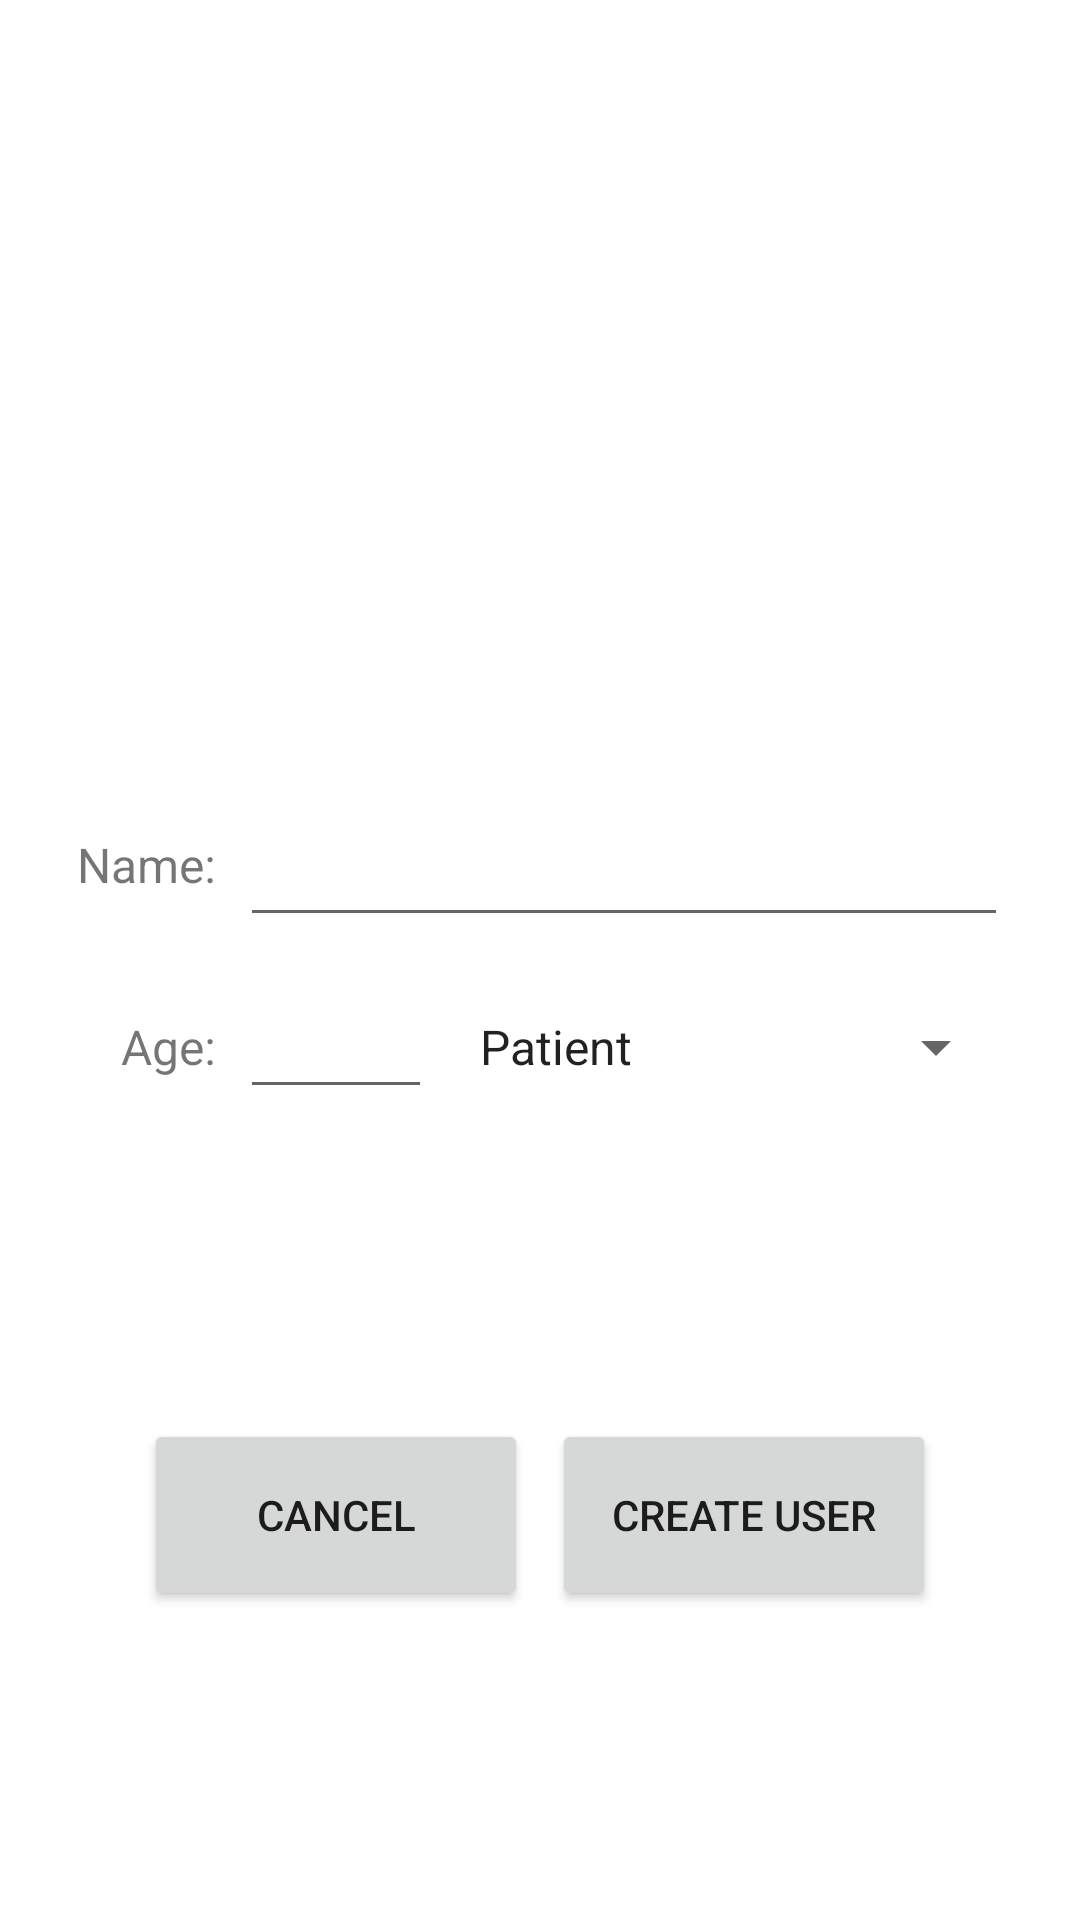

Android layout source for this screen:
<!-- AndroidManifest.xml: application theme Theme.ActiviBoost -->
<!-- res/layout/activity_sign_up_details.xml -->
<?xml version="1.0" encoding="utf-8"?>
<androidx.constraintlayout.widget.ConstraintLayout xmlns:android="http://schemas.android.com/apk/res/android"
    xmlns:app="http://schemas.android.com/apk/res-auto"
    xmlns:tools="http://schemas.android.com/tools"
    android:layout_width="match_parent"
    android:layout_height="match_parent"
    tools:context=".ui.shared.login.signupdetails.SignUpDetailsActivity">

    <Button
        android:id="@+id/btnCancel"
        android:layout_width="128dp"
        android:layout_height="64dp"
        android:layout_marginStart="48dp"
        android:text="@string/cancel"
        app:layout_constraintBottom_toBottomOf="parent"
        app:layout_constraintStart_toStartOf="parent"
        app:layout_constraintTop_toBottomOf="@+id/txtAge" />

    <Button
        android:id="@+id/btnCreate"
        android:layout_width="128dp"
        android:layout_height="64dp"
        android:layout_marginEnd="48dp"
        android:text="@string/create_user"
        app:layout_constraintBottom_toBottomOf="parent"
        app:layout_constraintEnd_toEndOf="parent"
        app:layout_constraintTop_toBottomOf="@+id/txtAge" />

    <EditText
        android:id="@+id/txtName"
        android:layout_width="256dp"
        android:layout_height="48dp"
        android:layout_marginEnd="24dp"
        android:layout_marginBottom="8dp"
        android:ems="10"
        android:gravity="left"
        android:inputType="textEmailAddress"
        android:maxLength="16"
        android:maxLines="1"
        app:layout_constraintBottom_toTopOf="@+id/guideline6"
        app:layout_constraintEnd_toEndOf="parent" />

    <TextView
        android:id="@+id/lblName"
        android:layout_width="0dp"
        android:layout_height="0dp"
        android:layout_marginStart="24dp"
        android:layout_marginEnd="8dp"
        android:gravity="right|center_vertical"
        android:text="@string/name"
        android:textSize="16sp"
        app:layout_constraintBottom_toBottomOf="@+id/txtName"
        app:layout_constraintEnd_toStartOf="@+id/txtName"
        app:layout_constraintStart_toStartOf="parent"
        app:layout_constraintTop_toTopOf="@+id/txtName" />

    <TextView
        android:id="@+id/lblAge"
        android:layout_width="0dp"
        android:layout_height="0dp"
        android:layout_marginStart="24dp"
        android:gravity="right|center_vertical"
        android:text="@string/age"
        android:textSize="16sp"
        app:layout_constraintBottom_toBottomOf="@+id/txtAge"
        app:layout_constraintEnd_toEndOf="@+id/lblName"
        app:layout_constraintStart_toStartOf="parent"
        app:layout_constraintTop_toTopOf="@+id/txtAge" />

    <androidx.constraintlayout.widget.Guideline
        android:id="@+id/guideline6"
        android:layout_width="wrap_content"
        android:layout_height="wrap_content"
        android:orientation="horizontal"
        app:layout_constraintGuide_percent="0.50063694" />

    <EditText
        android:id="@+id/txtAge"
        android:layout_width="64dp"
        android:layout_height="wrap_content"
        android:layout_marginTop="8dp"
        android:ems="10"
        android:gravity="left"
        android:inputType="number"
        android:maxLength="3"
        android:maxLines="1"
        app:layout_constraintStart_toStartOf="@+id/txtName"
        app:layout_constraintTop_toTopOf="@+id/guideline6" />

    <Spinner
        android:id="@+id/spinnerUserType"
        android:layout_width="0dp"
        android:layout_height="0dp"
        android:layout_marginStart="8dp"
        android:layout_marginEnd="24dp"
        android:entries="@array/user_types"
        app:layout_constraintBottom_toBottomOf="@+id/txtAge"
        app:layout_constraintEnd_toEndOf="parent"
        app:layout_constraintStart_toEndOf="@+id/txtAge"
        app:layout_constraintTop_toTopOf="@+id/txtAge" />

</androidx.constraintlayout.widget.ConstraintLayout>
<!-- resources referenced by this layout -->
<resources>
  <string-array name="user_types">
          <item>Patient</item>
          <item>Caregiver</item>
      </string-array>
  <string name="age">Age:</string>
  <string name="cancel">Cancel</string>
  <string name="create_user">Create User</string>
  <string name="name">Name:</string>
  <style name="Theme.ActiviBoost" parent="Theme.MaterialComponents.DayNight.DarkActionBar">
          
          <item name="colorPrimary">#A5D6A7</item>
          <item name="colorPrimaryVariant">#9CCC65</item>
          <item name="colorOnPrimary">@color/white</item>
          
          <item name="colorSecondary">#DCE775</item>
          <item name="colorSecondaryVariant">@color/teal_700</item>
          <item name="colorOnSecondary">@color/black</item>
          
          <item name="android:statusBarColor" tools:targetApi="l">?attr/colorPrimaryVariant</item>
          
      </style>
  <color name="white">#FFFFFFFF</color>
  <color name="teal_700">#FF018786</color>
  <color name="black">#FF000000</color>
</resources>
